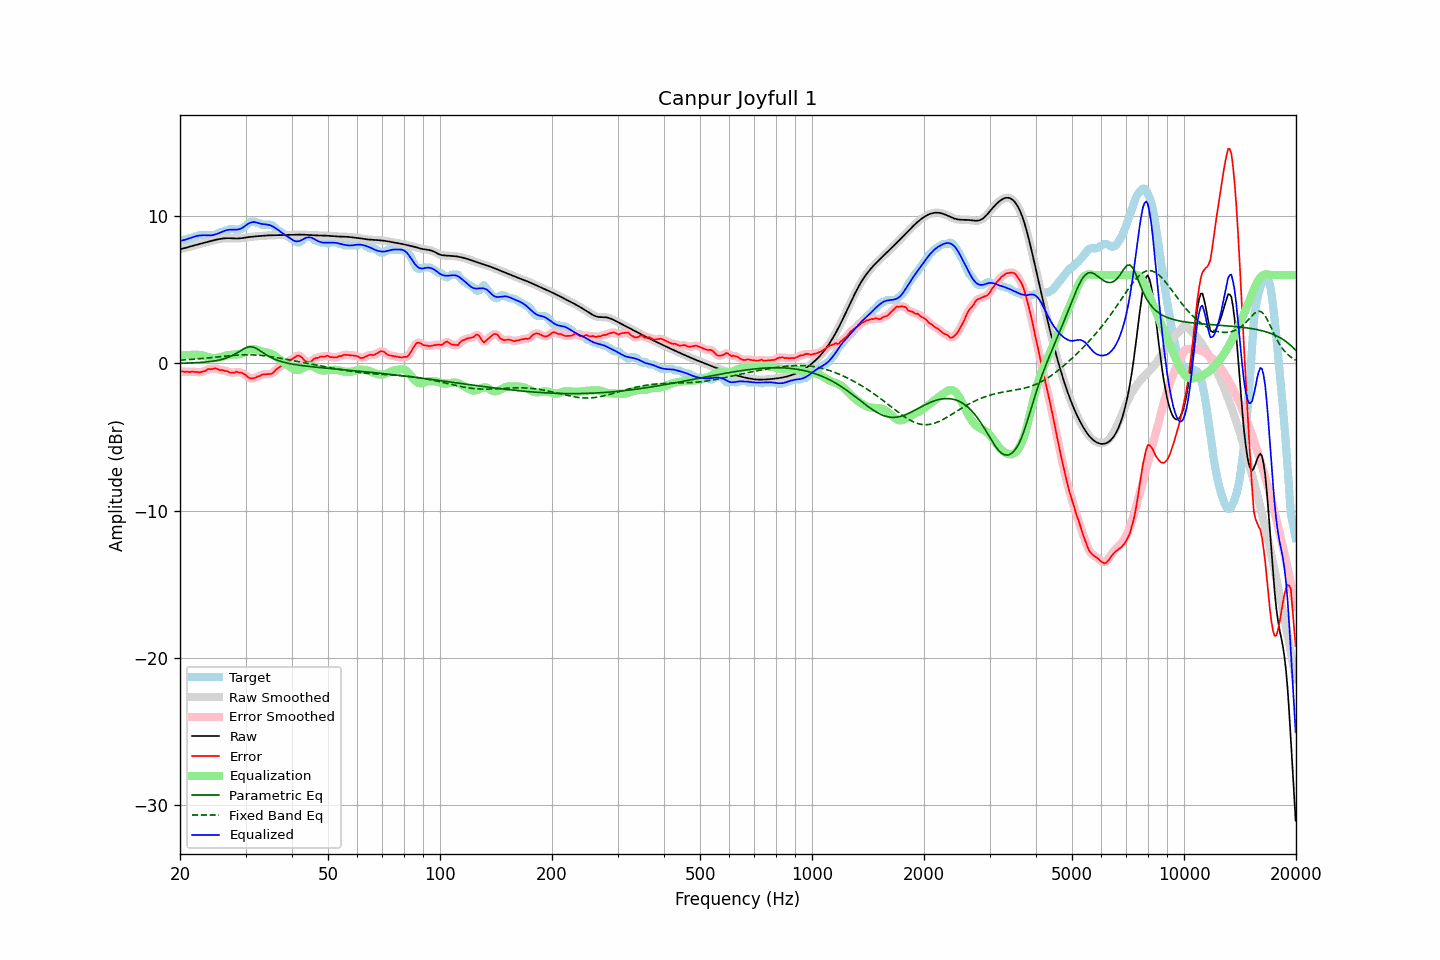

The file beside this chart, header and first rows:
frequency, raw, error, smoothed, error_smoothed, equalization, parametric_eq, fixed_band_eq, equalized_raw, equalized_smoothed, target
20.00, 7.76, -0.56, 7.76, -0.56, 0.55, 0.01, 0.22, 8.31, 8.31, 8.32
20.20, 7.78, -0.54, 7.78, -0.55, 0.56, 0.01, 0.22, 8.34, 8.34, 8.32
20.40, 7.80, -0.55, 7.81, -0.56, 0.56, 0.02, 0.23, 8.36, 8.37, 8.35
20.61, 7.83, -0.59, 7.83, -0.56, 0.56, 0.02, 0.24, 8.40, 8.40, 8.42
20.81, 7.86, -0.56, 7.86, -0.57, 0.57, 0.02, 0.25, 8.43, 8.43, 8.42
21.02, 7.89, -0.57, 7.89, -0.58, 0.57, 0.03, 0.25, 8.46, 8.46, 8.46
21.23, 7.93, -0.59, 7.93, -0.57, 0.57, 0.03, 0.26, 8.50, 8.50, 8.52
21.44, 7.96, -0.56, 7.96, -0.57, 0.57, 0.03, 0.27, 8.53, 8.53, 8.52
21.66, 7.99, -0.55, 7.99, -0.57, 0.58, 0.04, 0.28, 8.57, 8.57, 8.54
21.87, 8.02, -0.59, 8.02, -0.57, 0.59, 0.04, 0.29, 8.61, 8.61, 8.61
22.09, 8.05, -0.57, 8.05, -0.58, 0.59, 0.05, 0.30, 8.64, 8.64, 8.62
22.31, 8.08, -0.58, 8.08, -0.60, 0.59, 0.06, 0.31, 8.66, 8.67, 8.66
22.54, 8.11, -0.62, 8.11, -0.59, 0.58, 0.06, 0.32, 8.68, 8.68, 8.72
22.76, 8.13, -0.59, 8.13, -0.59, 0.56, 0.07, 0.33, 8.70, 8.70, 8.72
22.99, 8.16, -0.56, 8.16, -0.57, 0.54, 0.08, 0.34, 8.70, 8.70, 8.72
23.22, 8.19, -0.53, 8.19, -0.53, 0.51, 0.09, 0.35, 8.71, 8.71, 8.72
23.45, 8.22, -0.50, 8.22, -0.47, 0.48, 0.10, 0.36, 8.70, 8.70, 8.72
23.69, 8.25, -0.41, 8.25, -0.43, 0.45, 0.11, 0.37, 8.70, 8.70, 8.66
23.92, 8.28, -0.37, 8.28, -0.40, 0.41, 0.12, 0.38, 8.69, 8.69, 8.65
24.16, 8.31, -0.40, 8.31, -0.38, 0.39, 0.13, 0.39, 8.70, 8.70, 8.71
24.40, 8.34, -0.38, 8.34, -0.37, 0.37, 0.14, 0.40, 8.71, 8.71, 8.72
24.65, 8.36, -0.36, 8.36, -0.36, 0.37, 0.16, 0.42, 8.73, 8.73, 8.72
24.89, 8.39, -0.33, 8.39, -0.35, 0.37, 0.18, 0.43, 8.76, 8.76, 8.72
25.14, 8.41, -0.37, 8.41, -0.37, 0.38, 0.20, 0.44, 8.80, 8.80, 8.78
25.39, 8.44, -0.42, 8.44, -0.41, 0.40, 0.22, 0.45, 8.84, 8.84, 8.85
25.65, 8.46, -0.46, 8.46, -0.44, 0.42, 0.24, 0.46, 8.88, 8.88, 8.92
25.91, 8.47, -0.45, 8.47, -0.47, 0.45, 0.27, 0.47, 8.93, 8.93, 8.92
26.16, 8.49, -0.47, 8.49, -0.48, 0.48, 0.30, 0.48, 8.97, 8.97, 8.96
26.43, 8.50, -0.52, 8.50, -0.50, 0.52, 0.33, 0.49, 9.02, 9.02, 9.02
26.69, 8.50, -0.52, 8.50, -0.53, 0.55, 0.37, 0.51, 9.05, 9.05, 9.02
26.96, 8.51, -0.55, 8.51, -0.57, 0.57, 0.41, 0.52, 9.07, 9.07, 9.06
27.23, 8.50, -0.62, 8.50, -0.60, 0.58, 0.46, 0.53, 9.08, 9.08, 9.12
27.50, 8.50, -0.62, 8.50, -0.63, 0.59, 0.51, 0.53, 9.09, 9.09, 9.12
27.77, 8.49, -0.63, 8.49, -0.63, 0.60, 0.56, 0.54, 9.09, 9.09, 9.12
28.05, 8.48, -0.62, 8.48, -0.60, 0.60, 0.62, 0.55, 9.08, 9.08, 9.11
28.33, 8.48, -0.56, 8.48, -0.59, 0.60, 0.68, 0.56, 9.08, 9.08, 9.04
28.62, 8.48, -0.59, 8.48, -0.59, 0.61, 0.75, 0.57, 9.09, 9.09, 9.07
28.90, 8.49, -0.63, 8.49, -0.60, 0.63, 0.81, 0.57, 9.12, 9.12, 9.12
29.19, 8.50, -0.62, 8.50, -0.64, 0.66, 0.88, 0.58, 9.16, 9.16, 9.12
29.48, 8.52, -0.67, 8.52, -0.67, 0.70, 0.95, 0.58, 9.22, 9.22, 9.19
29.78, 8.53, -0.73, 8.53, -0.73, 0.76, 1.01, 0.58, 9.30, 9.30, 9.27
30.08, 8.55, -0.80, 8.55, -0.81, 0.83, 1.06, 0.58, 9.38, 9.38, 9.35
30.38, 8.57, -0.90, 8.57, -0.90, 0.88, 1.10, 0.59, 9.45, 9.45, 9.47
30.68, 8.58, -0.98, 8.58, -0.97, 0.93, 1.12, 0.58, 9.52, 9.52, 9.57
30.99, 8.60, -1.02, 8.60, -1.01, 0.97, 1.13, 0.58, 9.56, 9.56, 9.62
31.30, 8.61, -1.01, 8.61, -1.02, 0.98, 1.12, 0.58, 9.59, 9.59, 9.62
31.61, 8.62, -1.00, 8.62, -1.00, 0.98, 1.09, 0.57, 9.60, 9.60, 9.62
31.93, 8.63, -0.97, 8.63, -0.96, 0.96, 1.04, 0.57, 9.59, 9.59, 9.60
32.24, 8.64, -0.89, 8.64, -0.92, 0.92, 0.99, 0.56, 9.56, 9.56, 9.53
32.57, 8.65, -0.87, 8.65, -0.87, 0.88, 0.92, 0.55, 9.53, 9.53, 9.52
32.89, 8.66, -0.84, 8.66, -0.82, 0.84, 0.85, 0.54, 9.49, 9.49, 9.50
33.22, 8.66, -0.76, 8.66, -0.78, 0.81, 0.78, 0.53, 9.47, 9.47, 9.42
33.55, 8.67, -0.75, 8.67, -0.75, 0.78, 0.70, 0.52, 9.46, 9.46, 9.42
33.89, 8.68, -0.74, 8.68, -0.73, 0.76, 0.63, 0.51, 9.45, 9.45, 9.42
34.23, 8.69, -0.73, 8.69, -0.73, 0.74, 0.56, 0.50, 9.43, 9.43, 9.42
34.57, 8.70, -0.72, 8.70, -0.73, 0.71, 0.50, 0.48, 9.41, 9.41, 9.42
34.92, 8.70, -0.72, 8.70, -0.72, 0.68, 0.43, 0.47, 9.38, 9.38, 9.42
35.27, 8.70, -0.70, 8.70, -0.69, 0.64, 0.38, 0.45, 9.34, 9.34, 9.41
35.62, 8.71, -0.63, 8.71, -0.61, 0.58, 0.33, 0.43, 9.28, 9.28, 9.34
35.97, 8.71, -0.50, 8.71, -0.51, 0.51, 0.28, 0.42, 9.22, 9.22, 9.21
... 635 more rows
